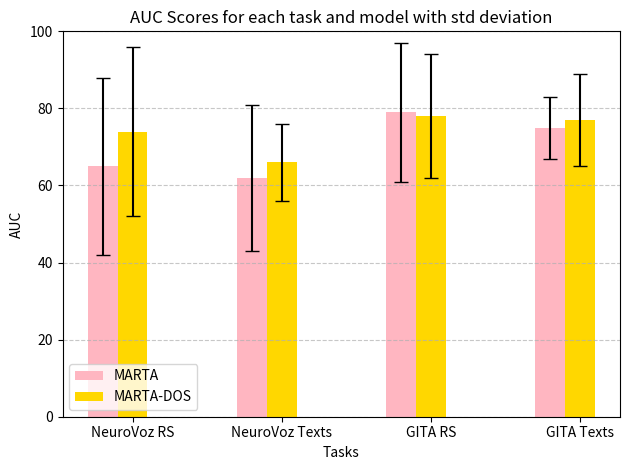
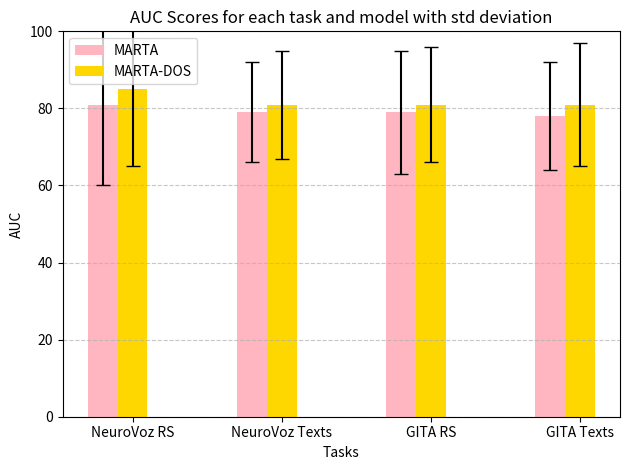
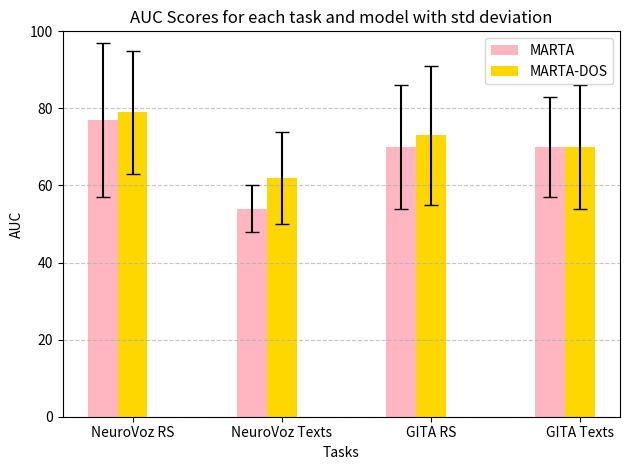
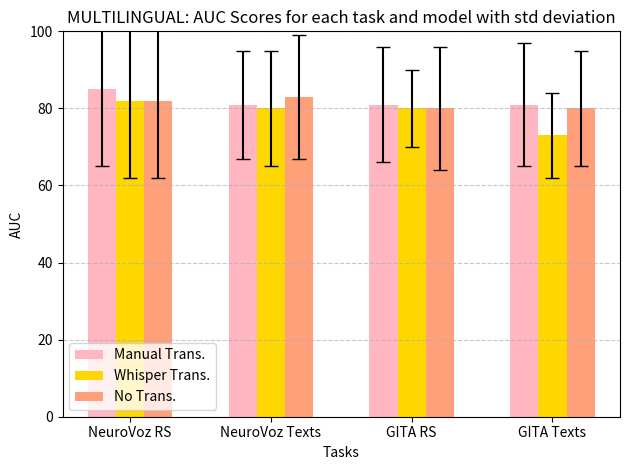
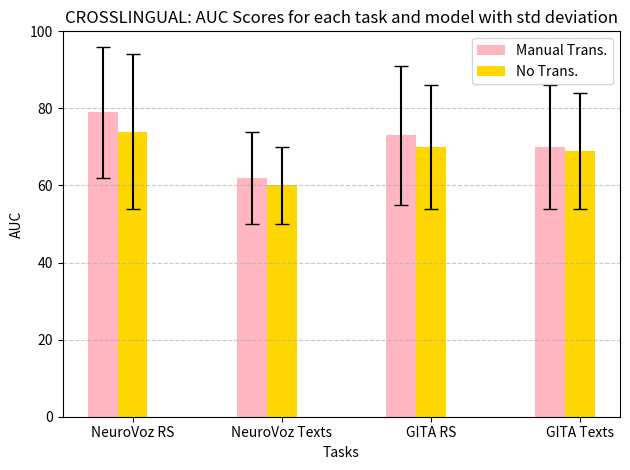

Here is the Python script that generated these plots, in order:
from matplotlib import pyplot as plt
import numpy as np

# Data from the table
models = ["MARTA", "MARTA-DOS"]
databases = ["NeuroVoz RS", "NeuroVoz Texts", "GITA RS", "GITA Texts"]

# AUC values for 3D and 64D
auc_3d_values = {
    "MARTA": [65, 62, 79, 75],
    "MARTA-DOS": [74, 66, 78, 77],
    # "[15]": [0, 0, 0, 0],
}

auc_3d_std = {
    "MARTA": [23, 19, 18, 8],
    "MARTA-DOS": [22, 10, 16, 12],
    # "[15]": [0, 0, 0, 0],
}

auc_64d_values = {
    "MARTA": [81, 79, 79, 78],
    "MARTA-DOS": [85, 81, 81, 81],
    # "[15]": [80, 86, 62, 72],
}

auc_64d_std = {
    "MARTA": [21, 13, 16, 14],
    "MARTA-DOS": [20, 14, 15, 16],
    # "[15]": [0, 0, 0, 0],
}


# Updated plotting function to change x-axis and group bars by tasks
def plot_auc_grouped_by_task(models, databases, auc_values, auc_std, title):
    x = np.arange(len(databases))  # the label locations for each task
    width = 0.2  # the width of the bars

    fig, ax = plt.subplots()
    offsets = [-1, 0, 1]  # offsets for each model's bar
    # Use a pastel color palette
    colors = ["#FFB6C1", "#FFD700", "#FFA07A"]

    for i, (model, offset) in enumerate(zip(models, offsets)):
        values = [auc_values[model][j] for j in range(len(databases))]
        errors = [auc_std[model][j] for j in range(len(databases))]
        # if model is [15] no std deviation is available
        if model == "[15]":
            ax.bar(
                x + offset * width,
                values,
                width,
                label=model,
                color=colors[i],
                capsize=5,
            )
        else:
            ax.bar(
                x + offset * width,
                values,
                width,
                label=model,
                color=colors[i],
                yerr=errors,
                capsize=5,
            )

    # Labels, title and custom x-axis tick labels
    ax.set_xlabel("Tasks")
    ax.set_ylabel("AUC")
    ax.set_title(title)
    ax.set_xticks(x)
    ax.set_xticklabels(databases)
    ax.legend()

    plt.ylim(0, 100)
    plt.grid(axis="y", linestyle="--", alpha=0.7)
    plt.tight_layout()
    plt.show()


# Plot for 3D grouped by tasks
plot_auc_grouped_by_task(
    models,
    databases,
    auc_3d_values,
    auc_3d_std,
    "AUC Scores for each task and model with std deviation",
)

# Plot for 64D grouped by tasks
plot_auc_grouped_by_task(
    models,
    databases,
    auc_64d_values,
    auc_64d_std,
    "AUC Scores for each task and model with std deviation",
)


#############   CROSS LINGUAL

from matplotlib import pyplot as plt
import numpy as np

# Data from the table
models = ["MARTA", "MARTA-DOS"]
databases = ["NeuroVoz RS", "NeuroVoz Texts", "GITA RS", "GITA Texts"]

# AUC values for 3D and 64D

auc_64d_values = {
    "MARTA": [77, 54, 70, 70],
    "MARTA-DOS": [79, 62, 73, 70],
    # "[15]": [80, 86, 62, 72],
}

auc_64d_std = {
    "MARTA": [20, 6, 16, 13],
    "MARTA-DOS": [16, 12, 18, 16],
    # "[15]": [0, 0, 0, 0],
}


# Updated plotting function to change x-axis and group bars by tasks
def plot_auc_grouped_by_task(models, databases, auc_values, auc_std, title):
    x = np.arange(len(databases))  # the label locations for each task
    width = 0.2  # the width of the bars

    fig, ax = plt.subplots()
    offsets = [-1, 0, 1]  # offsets for each model's bar
    # Use a pastel color palette
    colors = ["#FFB6C1", "#FFD700", "#FFA07A"]

    for i, (model, offset) in enumerate(zip(models, offsets)):
        values = [auc_values[model][j] for j in range(len(databases))]
        errors = [auc_std[model][j] for j in range(len(databases))]
        # if model is [15] no std deviation is available
        if model == "[15]":
            ax.bar(
                x + offset * width,
                values,
                width,
                label=model,
                color=colors[i],
                capsize=5,
            )
        else:
            ax.bar(
                x + offset * width,
                values,
                width,
                label=model,
                color=colors[i],
                yerr=errors,
                capsize=5,
            )

    # Labels, title and custom x-axis tick labels
    ax.set_xlabel("Tasks")
    ax.set_ylabel("AUC")
    ax.set_title(title)
    ax.set_xticks(x)
    ax.set_xticklabels(databases)
    ax.legend()

    plt.ylim(0, 100)
    plt.grid(axis="y", linestyle="--", alpha=0.7)
    plt.tight_layout()
    plt.show()


# Plot for 64D grouped by tasks
plot_auc_grouped_by_task(
    models,
    databases,
    auc_64d_values,
    auc_64d_std,
    "AUC Scores for each task and model with std deviation",
)


################ Whisper vs Manual vs No MULTILINGUAL
from matplotlib import pyplot as plt
import numpy as np

# Data from the table
models = ["Manual Trans.", "Whisper Trans.", "No Trans."]
databases = ["NeuroVoz RS", "NeuroVoz Texts", "GITA RS", "GITA Texts"]

# AUC values for 3D and 64D

auc_64d_values = {
    "Manual Trans.": [85, 81, 81, 81],
    "Whisper Trans.": [82, 80, 80, 73],
    "No Trans.": [82, 83, 80, 80],
    # "[15]": [80, 86, 62, 72],
}

auc_64d_std = {
    "Manual Trans.": [20, 14, 15, 16],
    "Whisper Trans.": [20, 15, 10, 11],
    "No Trans.": [20, 16, 16, 15],
    # "[15]": [80, 86, 62, 72],
}


# Updated plotting function to change x-axis and group bars by tasks
def plot_auc_grouped_by_task(models, databases, auc_values, auc_std, title):
    x = np.arange(len(databases))  # the label locations for each task
    width = 0.2  # the width of the bars

    fig, ax = plt.subplots()
    offsets = [-1, 0, 1]  # offsets for each model's bar
    # Use a pastel color palette
    colors = ["#FFB6C1", "#FFD700", "#FFA07A"]

    for i, (model, offset) in enumerate(zip(models, offsets)):
        values = [auc_values[model][j] for j in range(len(databases))]
        errors = [auc_std[model][j] for j in range(len(databases))]
        # if model is [15] no std deviation is available
        if model == "[15]":
            ax.bar(
                x + offset * width,
                values,
                width,
                label=model,
                color=colors[i],
                capsize=5,
            )
        else:
            ax.bar(
                x + offset * width,
                values,
                width,
                label=model,
                color=colors[i],
                yerr=errors,
                capsize=5,
            )

    # Labels, title and custom x-axis tick labels
    ax.set_xlabel("Tasks")
    ax.set_ylabel("AUC")
    ax.set_title(title)
    ax.set_xticks(x)
    ax.set_xticklabels(databases)
    ax.legend()

    plt.ylim(0, 100)
    plt.grid(axis="y", linestyle="--", alpha=0.7)
    plt.tight_layout()
    plt.show()


# Plot for 64D grouped by tasks
plot_auc_grouped_by_task(
    models,
    databases,
    auc_64d_values,
    auc_64d_std,
    "MULTILINGUAL: AUC Scores for each task and model with std deviation",
)


################ Whisper vs Manual vs No crosslingual
from matplotlib import pyplot as plt
import numpy as np

# Data from the table
models = ["Manual Trans.", "No Trans."]
databases = ["NeuroVoz RS", "NeuroVoz Texts", "GITA RS", "GITA Texts"]

# AUC values for 3D and 64D

auc_64d_values = {
    "Manual Trans.": [79, 62, 73, 70],
    "No Trans.": [74, 60, 70, 69],
    # "[15]": [80, 86, 62, 72],
}

auc_64d_std = {
    "Manual Trans.": [17, 12, 18, 16],
    "No Trans.": [20, 10, 16, 15],
    # "[15]": [80, 86, 62, 72],
}


# Updated plotting function to change x-axis and group bars by tasks
def plot_auc_grouped_by_task(models, databases, auc_values, auc_std, title):
    x = np.arange(len(databases))  # the label locations for each task
    width = 0.2  # the width of the bars

    fig, ax = plt.subplots()
    offsets = [-1, 0, 1]  # offsets for each model's bar
    # Use a pastel color palette
    colors = ["#FFB6C1", "#FFD700", "#FFA07A"]

    for i, (model, offset) in enumerate(zip(models, offsets)):
        values = [auc_values[model][j] for j in range(len(databases))]
        errors = [auc_std[model][j] for j in range(len(databases))]
        # if model is [15] no std deviation is available
        if model == "[15]":
            ax.bar(
                x + offset * width,
                values,
                width,
                label=model,
                color=colors[i],
                capsize=5,
            )
        else:
            ax.bar(
                x + offset * width,
                values,
                width,
                label=model,
                color=colors[i],
                yerr=errors,
                capsize=5,
            )

    # Labels, title and custom x-axis tick labels
    ax.set_xlabel("Tasks")
    ax.set_ylabel("AUC")
    ax.set_title(title)
    ax.set_xticks(x)
    ax.set_xticklabels(databases)
    ax.legend()

    plt.ylim(0, 100)
    plt.grid(axis="y", linestyle="--", alpha=0.7)
    plt.tight_layout()
    plt.show()


# Plot for 64D grouped by tasks
plot_auc_grouped_by_task(
    models,
    databases,
    auc_64d_values,
    auc_64d_std,
    "CROSSLINGUAL: AUC Scores for each task and model with std deviation",
)
